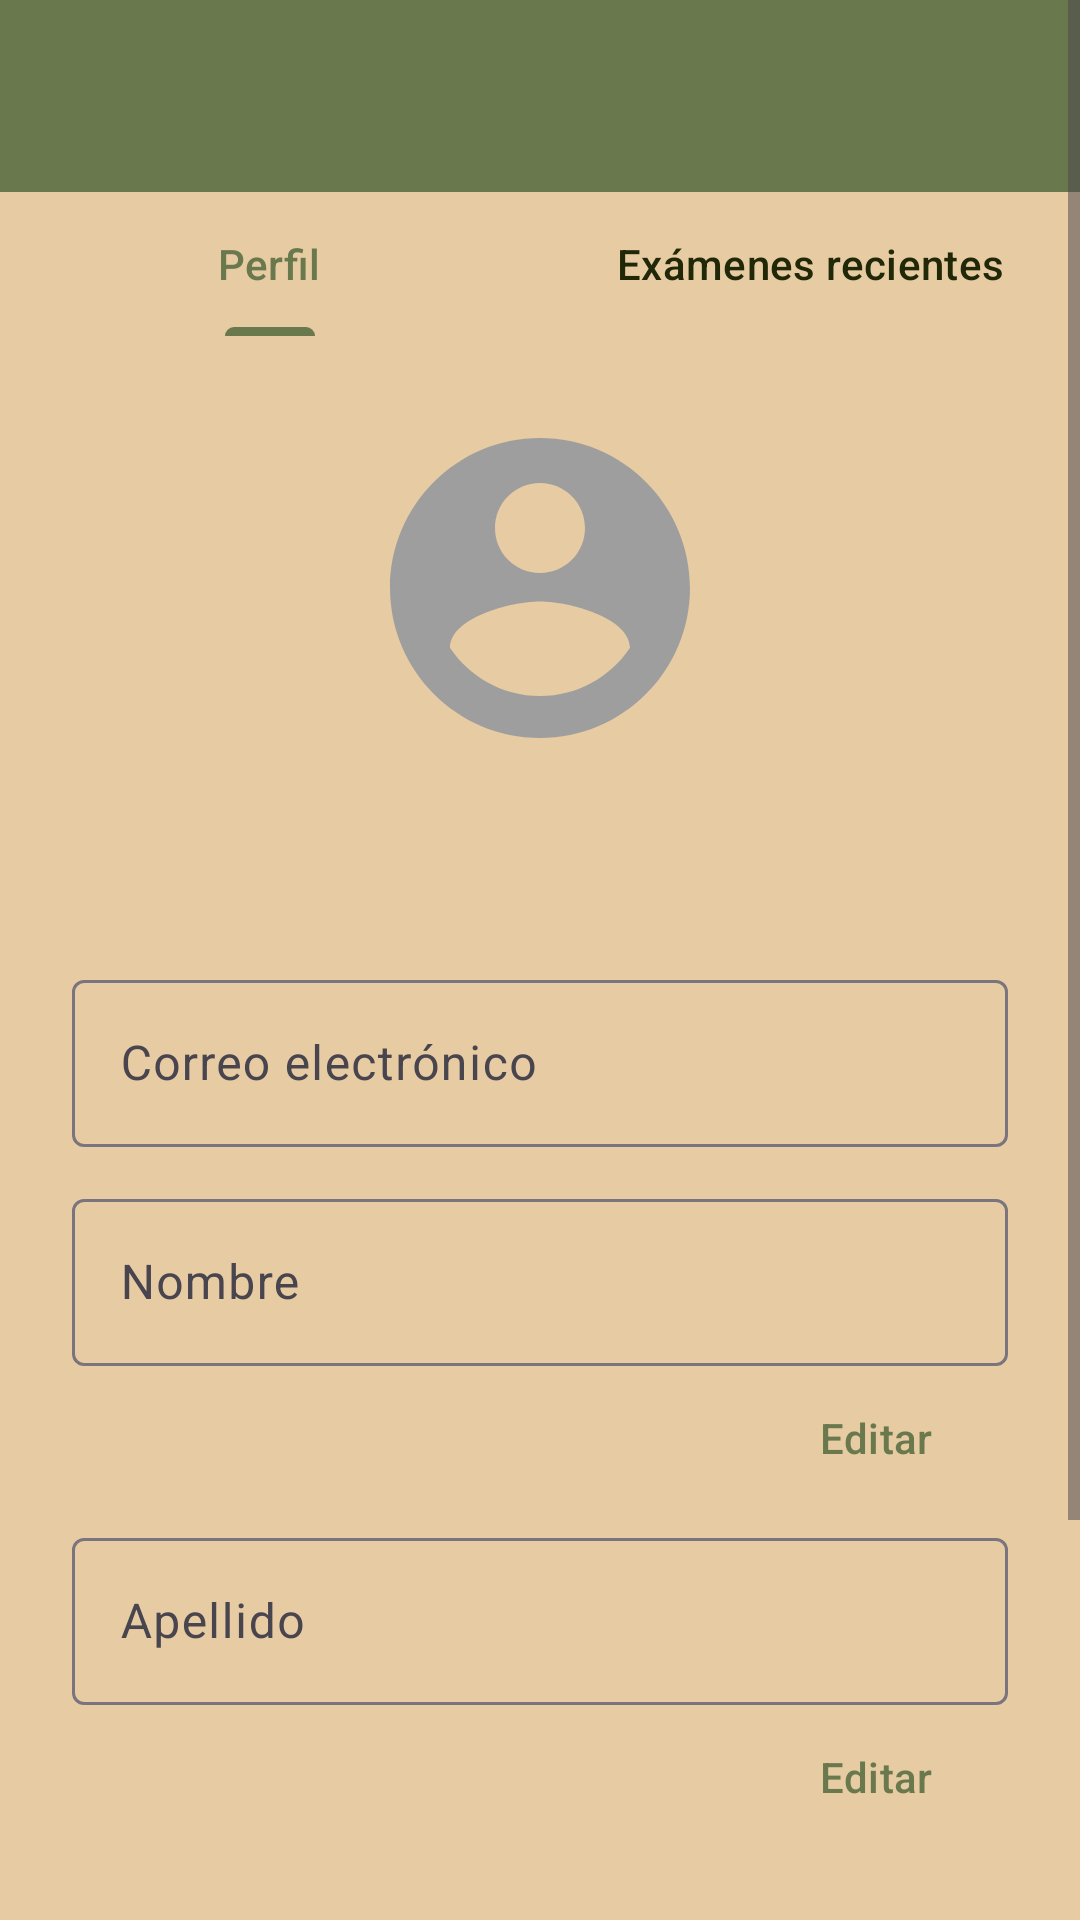

Reconstruct the res/layout file that produces this screen, plus the resources it refers to.
<!-- AndroidManifest.xml: application theme Theme.TestAceMovil -->
<!-- res/layout/activity_profile.xml -->
<?xml version="1.0" encoding="utf-8"?>
<ScrollView xmlns:android="http://schemas.android.com/apk/res/android"
    xmlns:app="http://schemas.android.com/apk/res-auto"
    android:layout_width="match_parent"
    android:layout_height="match_parent"
    android:background="@color/beige_claro"
    android:fillViewport="true">

    <LinearLayout
        android:layout_width="match_parent"
        android:layout_height="wrap_content"
        android:orientation="vertical">

        <androidx.appcompat.widget.Toolbar
            android:id="@+id/toolbar"
            android:layout_width="match_parent"
            android:layout_height="?attr/actionBarSize"
            android:background="@color/verde_claro"
            app:title=" " />

        <com.google.android.material.tabs.TabLayout
            android:id="@+id/tabLayoutProfile"
            android:layout_width="match_parent"
            android:layout_height="wrap_content"
            android:background="@color/beige_claro"
            app:tabIndicatorColor="@color/verde_claro"
            app:tabSelectedTextColor="@color/verde_claro"
            app:tabTextColor="@color/verde_oscuro">

            <com.google.android.material.tabs.TabItem
                android:layout_width="wrap_content"
                android:layout_height="wrap_content"
                android:text="Perfil" />

            <com.google.android.material.tabs.TabItem
                android:layout_width="wrap_content"
                android:layout_height="wrap_content"
                android:text="Exámenes recientes" />
        </com.google.android.material.tabs.TabLayout>

        
        <LinearLayout
            android:id="@+id/layoutPerfil"
            android:layout_width="match_parent"
            android:layout_height="wrap_content"
            android:orientation="vertical"
            android:padding="24dp"
            android:visibility="visible">

            <ImageView
                android:id="@+id/ivProfilePhoto"
                android:layout_width="120dp"
                android:layout_height="120dp"
                android:layout_gravity="center_horizontal"
                android:contentDescription="Foto de perfil"
                android:src="@drawable/ic_person_placeholder" />

            
            <LinearLayout
                android:layout_width="wrap_content"
                android:layout_height="wrap_content"
                android:layout_gravity="center_horizontal"
                android:layout_marginTop="12dp"
                android:gravity="center_vertical"
                android:orientation="horizontal">

                <TextView
                    android:id="@+id/tvNombreCompleto"
                    android:layout_width="wrap_content"
                    android:layout_height="wrap_content"
                    android:textColor="@color/verde_oscuro"
                    android:textSize="22sp"
                    android:textStyle="bold" />

                <ImageView
                    android:id="@+id/imgProfesor"
                    android:layout_width="26dp"
                    android:layout_height="26dp"
                    android:layout_marginStart="6dp"
                    android:contentDescription="Usuario profesor"
                    android:src="@drawable/profesor"
                    android:visibility="gone" />
            </LinearLayout>

            
            <com.google.android.material.textfield.TextInputLayout
                android:layout_width="match_parent"
                android:layout_height="wrap_content"
                android:layout_marginTop="24dp"
                android:hint="Correo electrónico">

                <com.google.android.material.textfield.TextInputEditText
                    android:id="@+id/etEmail"
                    android:layout_width="match_parent"
                    android:layout_height="wrap_content"
                    android:enabled="false"
                    android:inputType="textEmailAddress" />
            </com.google.android.material.textfield.TextInputLayout>

            
            <com.google.android.material.textfield.TextInputLayout
                android:layout_width="match_parent"
                android:layout_height="wrap_content"
                android:layout_marginTop="12dp"
                android:hint="Nombre">

                <com.google.android.material.textfield.TextInputEditText
                    android:id="@+id/etNombre"
                    android:layout_width="match_parent"
                    android:layout_height="wrap_content"
                    android:enabled="false"
                    android:inputType="textPersonName" />
            </com.google.android.material.textfield.TextInputLayout>

            <Button
                android:id="@+id/btnEditNombre"
                style="@style/Widget.Material3.Button.OutlinedButton"
                android:layout_width="wrap_content"
                android:layout_height="wrap_content"
                android:layout_gravity="end"
                android:text="Editar"
                android:textColor="@color/verde_claro"
                app:strokeColor="@color/verde_claro" />

            
            <com.google.android.material.textfield.TextInputLayout
                android:layout_width="match_parent"
                android:layout_height="wrap_content"
                android:layout_marginTop="4dp"
                android:hint="Apellido">

                <com.google.android.material.textfield.TextInputEditText
                    android:id="@+id/etApellido"
                    android:layout_width="match_parent"
                    android:layout_height="wrap_content"
                    android:enabled="false"
                    android:inputType="textPersonName" />
            </com.google.android.material.textfield.TextInputLayout>

            <Button
                android:id="@+id/btnEditApellido"
                style="@style/Widget.Material3.Button.OutlinedButton"
                android:layout_width="wrap_content"
                android:layout_height="wrap_content"
                android:layout_gravity="end"
                android:text="Editar"
                android:textColor="@color/verde_claro"
                app:strokeColor="@color/verde_claro" />

            
            <Button
                android:id="@+id/btnGuardar"
                android:layout_width="match_parent"
                android:layout_height="56dp"
                android:layout_marginTop="24dp"
                android:backgroundTint="@color/verde_claro"
                android:text="Guardar"
                android:textColor="@color/rosa_claro"
                app:cornerRadius="12dp" />

            
            <Button
                android:id="@+id/btnEliminarCuenta"
                style="@style/Widget.Material3.Button.OutlinedButton"
                android:layout_width="match_parent"
                android:layout_height="56dp"
                android:layout_marginTop="32dp"
                android:text="Eliminar Cuenta"
                android:textColor="@color/rosa"
                app:cornerRadius="12dp"
                app:strokeColor="@color/rosa" />

        </LinearLayout>

        
        <LinearLayout
            android:id="@+id/layoutExamenes"
            android:layout_width="match_parent"
            android:layout_height="wrap_content"
            android:orientation="vertical"
            android:padding="24dp"
            android:visibility="gone">

            <Button
                android:id="@+id/btnExamenesCreados"
                android:layout_width="match_parent"
                android:layout_height="56dp"
                android:backgroundTint="@color/verde_claro"
                android:text="Exámenes creados"
                android:textColor="@color/rosa_claro"
                app:cornerRadius="12dp" />

            <TextView
                android:layout_width="wrap_content"
                android:layout_height="wrap_content"
                android:layout_marginTop="24dp"
                android:text="Exámenes recientes"
                android:textColor="@color/verde_oscuro"
                android:textSize="18sp"
                android:textStyle="bold" />

            <LinearLayout
                android:id="@+id/contenedorIntentos"
                android:layout_width="match_parent"
                android:layout_height="wrap_content"
                android:orientation="vertical" />

        </LinearLayout>

    </LinearLayout>
</ScrollView>
<!-- resources referenced by this layout -->
<resources>
  <color name="beige_claro">#e7cba2</color>
  <color name="rosa">#c4866d</color>
  <color name="rosa_claro">#C88F78</color>
  <color name="verde_claro">#6a784d</color>
  <color name="verde_oscuro">#202808</color>
  <!-- drawable ic_person_placeholder (drawable) -->
  <vector xmlns:android="http://schemas.android.com/apk/res/android"
      android:width="96dp"
      android:height="96dp"
      android:viewportWidth="24"
      android:viewportHeight="24"
      android:tint="#9E9E9E">
  
      <path
          android:fillColor="#FF000000"
          android:pathData="M12,2C6.48,2 2,6.48 2,12s4.48,10 10,10 10,-4.48 10,-10S17.52,2 12,2zm0,3c1.66,0 3,1.34 3,3s-1.34,3 -3,3 -3,-1.34 -3,-3 1.34,-3 3,-3zm0,14.2c-2.5,0 -4.71,-1.28 -6,-3.22 0.03,-1.99 4,-3.08 6,-3.08 1.99,0 5.97,1.09 6,3.08 -1.29,1.94 -3.5,3.22 -6,3.22z" />
  </vector>
  <!-- drawable profesor (drawable) -->
  <vector android:height="24dp" android:tint="#C4866D"
      android:viewportHeight="24" android:viewportWidth="24"
      android:width="24dp" xmlns:android="http://schemas.android.com/apk/res/android">
      <path android:fillColor="@android:color/white" android:pathData="M5,13.18v4L12,21l7,-3.82v-4L12,17l-7,-3.82zM12,3L1,9l11,6 9,-4.91V17h2V9L12,3z"/>
  </vector>
  <style name="Theme.TestAceMovil" parent="Base.Theme.TestAceMovil" />
  <style name="Base.Theme.TestAceMovil" parent="Theme.Material3.DayNight.NoActionBar">
          
          
      </style>
</resources>
